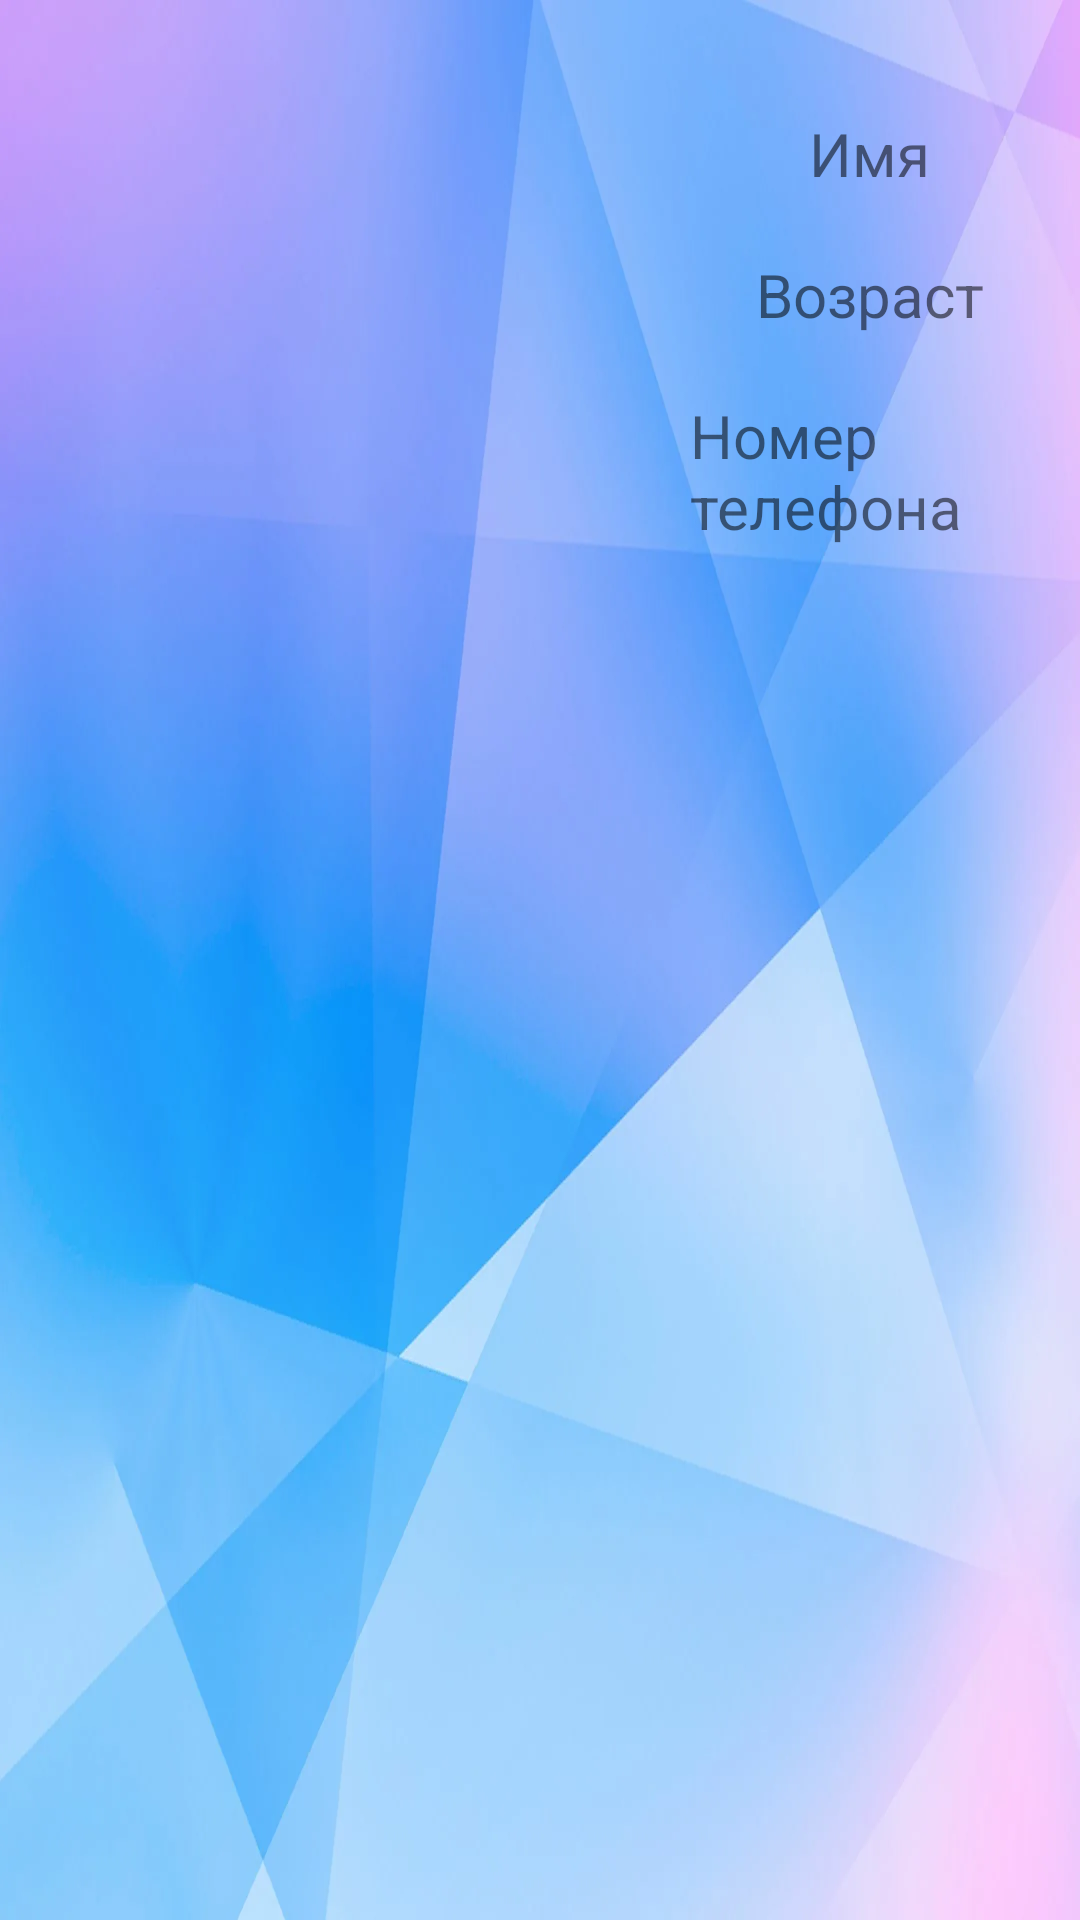

Android layout source for this screen:
<!-- AndroidManifest.xml: application theme Theme.AndroidBottomNavigationViewtest -->
<!-- res/layout/fragment_profile.xml -->
<?xml version="1.0" encoding="utf-8"?>
<FrameLayout xmlns:android="http://schemas.android.com/apk/res/android"
    xmlns:tools="http://schemas.android.com/tools"
    android:layout_width="match_parent"
    android:layout_height="match_parent"
    android:background="@drawable/background"
    android:clickable="true"
    android:focusable="true"
    tools:context=".ui.fragments.profile.ProfileFragment">

    <LinearLayout
        android:layout_width="match_parent"
        android:layout_height="wrap_content"
        android:gravity="center_vertical"
        android:orientation="horizontal">

        <ImageView
            android:id="@+id/imageIV"
            android:layout_width="200dp"
            android:layout_height="200dp"
            android:layout_margin="10dp"
            android:src="@drawable/person" />

        <LinearLayout
            android:layout_width="match_parent"
            android:layout_height="wrap_content"
            android:gravity="center_horizontal"
            android:orientation="vertical">

            <TextView
                android:id="@+id/nameTV"
                android:layout_width="wrap_content"
                android:layout_height="wrap_content"
                android:layout_margin="10dp"
                android:text="Имя"
                android:textSize="20sp" />

            <TextView
                android:id="@+id/ageTV"
                android:layout_width="wrap_content"
                android:layout_height="wrap_content"
                android:layout_margin="10dp"
                android:text="Возраст"
                android:textSize="20sp" />

            <TextView
                android:id="@+id/numPhoneTV"
                android:layout_width="wrap_content"
                android:layout_height="wrap_content"
                android:layout_margin="10dp"
                android:text="Номер телефона"
                android:textSize="20sp" />
        </LinearLayout>
    </LinearLayout>
</FrameLayout>
<!-- resources referenced by this layout -->
<resources>
  <!-- drawable background: webp bitmap (drawable, 40852 bytes) -->
  <style name="Theme.AndroidBottomNavigationViewtest" parent="Theme.MaterialComponents.DayNight.DarkActionBar">
          
          <item name="colorPrimary">@color/purple_500</item>
          <item name="colorPrimaryVariant">@color/purple_700</item>
          <item name="colorOnPrimary">@color/white</item>
          
          <item name="colorSecondary">@color/teal_200</item>
          <item name="colorSecondaryVariant">@color/teal_700</item>
          <item name="colorOnSecondary">@color/black</item>
          
          <item name="android:statusBarColor">?attr/colorPrimaryVariant</item>
          
      </style>
  <color name="purple_500">#FF6200EE</color>
  <color name="purple_700">#FF3700B3</color>
  <color name="white">#FFFFFFFF</color>
  <color name="teal_200">#FF03DAC5</color>
  <color name="teal_700">#FF018786</color>
  <color name="black">#FF000000</color>
</resources>
